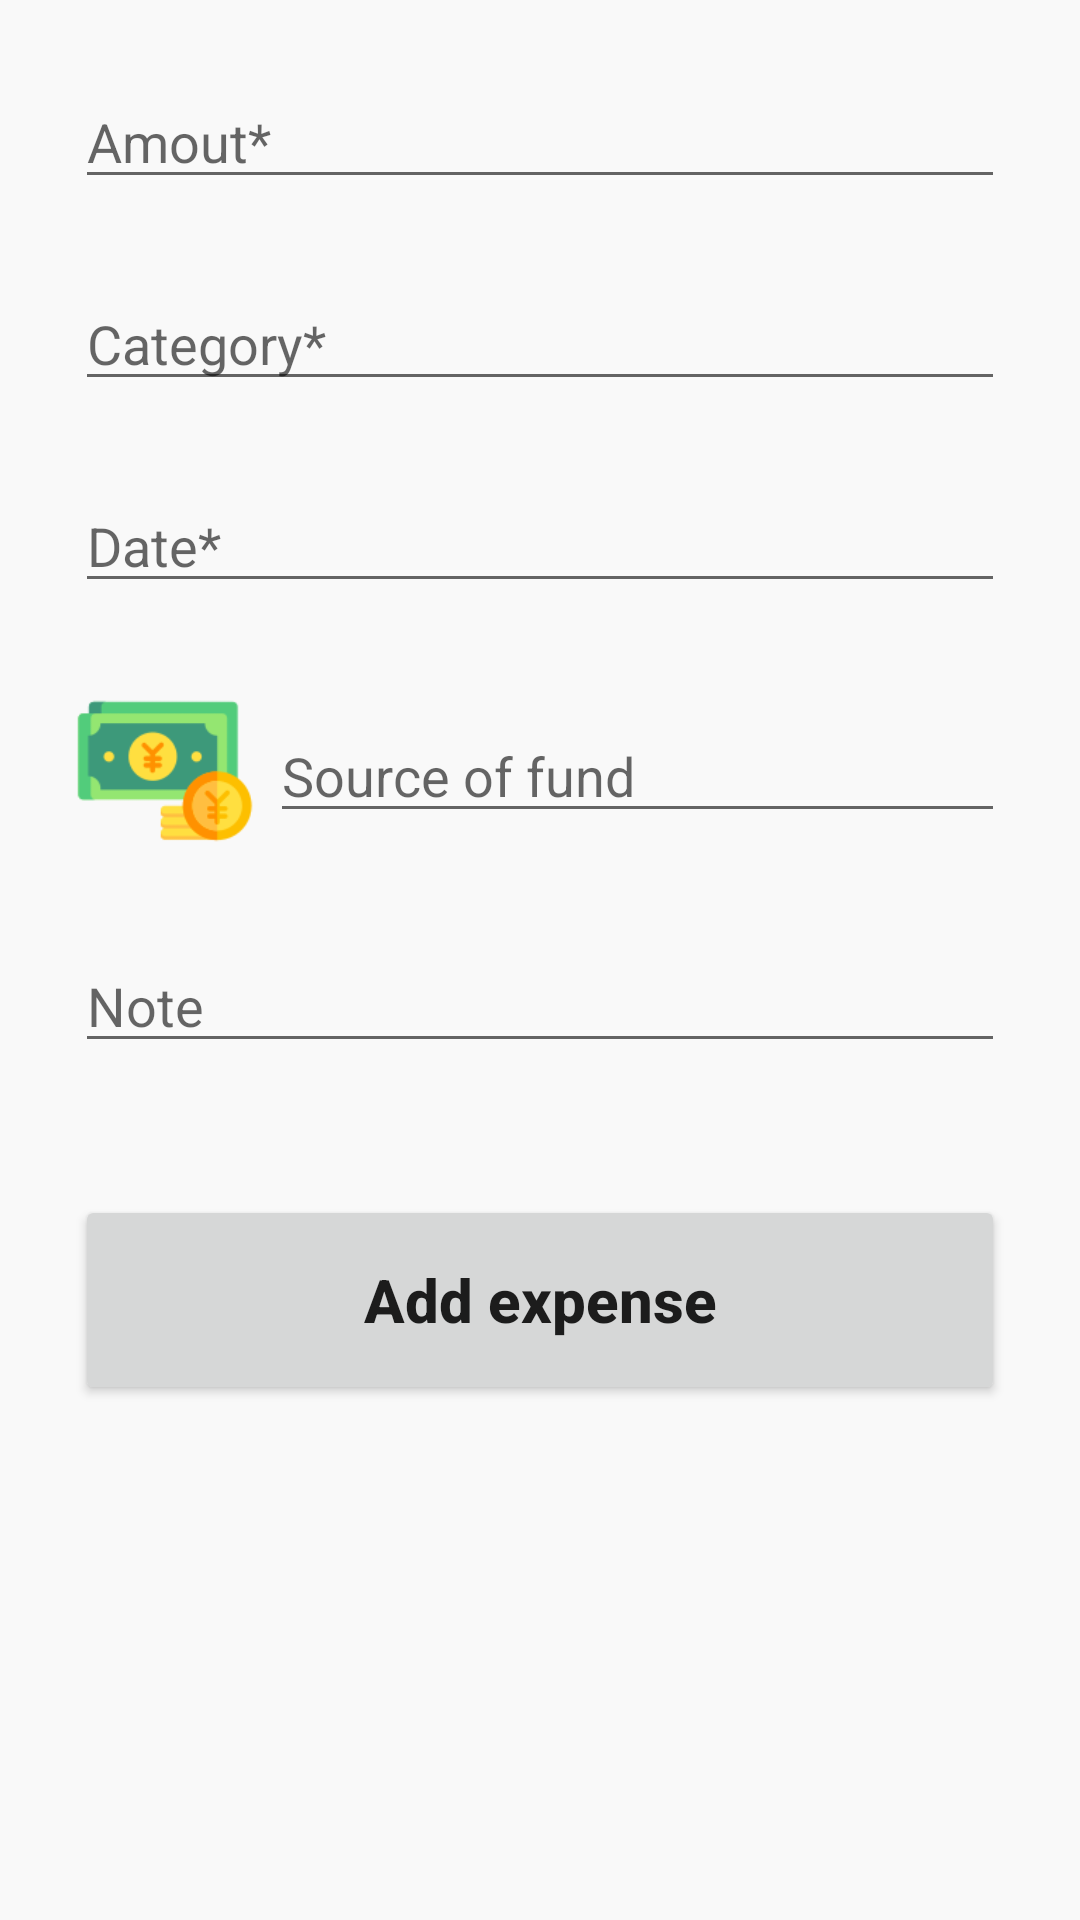

The Android layout XML behind this screen, and the referenced resources:
<!-- AndroidManifest.xml: application theme Theme.ExpenseManagement -->
<!-- res/layout/activity_register_trans.xml -->
<?xml version="1.0" encoding="utf-8"?>
<FrameLayout xmlns:android="http://schemas.android.com/apk/res/android"
    xmlns:app="http://schemas.android.com/apk/res-auto"
    android:layout_width="match_parent"
    android:layout_height="match_parent"
    android:fitsSystemWindows="true">

    <LinearLayout
        android:layout_width="match_parent"
        android:layout_height="match_parent"
        android:orientation="vertical"
        android:paddingLeft="25sp"
        android:paddingTop="25sp"
        android:paddingRight="25sp">

        <EditText
            android:id="@+id/amount"
            android:layout_width="match_parent"
            android:layout_height="wrap_content"
            android:ems="10"
            android:hint="Amout*"
            android:inputType="number"
            app:layout_constraintEnd_toEndOf="parent"
            app:layout_constraintStart_toStartOf="parent"
            app:layout_constraintTop_toTopOf="parent" />

        <EditText
            android:id="@+id/m_name_category"
            android:layout_width="match_parent"
            android:layout_height="wrap_content"
            android:layout_marginTop="26dp"
            android:allowClickWhenDisabled="true"
            android:drawableRight="@drawable/baseline_keyboard_arrow_down_24"
            android:ems="10"
            android:hint="Category*"
            app:layout_constraintEnd_toEndOf="parent"
            app:layout_constraintStart_toStartOf="parent"
            app:layout_constraintTop_toTopOf="parent" />

        <EditText
            android:id="@+id/date"
            android:layout_width="match_parent"
            android:layout_height="wrap_content"
            android:layout_marginTop="26dp"
            android:drawableRight="@drawable/baseline_date_range_24"
            android:ems="10"
            android:hint="Date*"
            android:inputType="date"
            app:layout_constraintEnd_toEndOf="parent"
            app:layout_constraintStart_toStartOf="parent"
            app:layout_constraintTop_toTopOf="parent" />

        <LinearLayout
            android:layout_width="match_parent"
            android:layout_height="wrap_content"
            android:gravity="center_vertical"
            android:orientation="horizontal"
            android:layout_marginTop="26dp">
            <ImageView
                android:id="@+id/source_icon"
                app:srcCompat="@drawable/ic_source_cash"
                android:layout_marginRight="5dp"
                android:layout_width="60dp"
                android:layout_height="60dp" />
            <EditText
                android:id="@+id/m_name_source"
                android:layout_width="match_parent"
                android:layout_height="wrap_content"
                android:drawableRight="@drawable/baseline_keyboard_arrow_down_24"
                android:ems="10"
                android:hint="Source of fund"
                app:layout_constraintEnd_toEndOf="parent"
                app:layout_constraintStart_toStartOf="parent"
                app:layout_constraintTop_toTopOf="parent" />
        </LinearLayout>

        <EditText
            android:id="@+id/note"
            android:layout_width="match_parent"
            android:layout_height="wrap_content"
            android:layout_marginTop="26dp"
            android:ems="10"
            android:hint="Note"
            app:layout_constraintEnd_toEndOf="parent"
            app:layout_constraintStart_toStartOf="parent"
            app:layout_constraintTop_toTopOf="parent" />

        <Button
            android:id="@+id/add_expense"
            android:layout_width="match_parent"
            android:layout_height="70dp"
            android:layout_marginTop="44dp"
            android:text="Add expense"
            android:textAllCaps="false"
            android:textSize="20sp"
            android:textStyle="bold"
            app:layout_constraintEnd_toEndOf="parent"
            app:layout_constraintHorizontal_bias="1.0"
            app:layout_constraintStart_toStartOf="parent"
            app:layout_constraintTop_toBottomOf="parent" />


    </LinearLayout>
</FrameLayout>
<!-- resources referenced by this layout -->
<resources>
  <!-- drawable ic_source_cash: png bitmap (drawable, 4995 bytes) -->
  <style name="Theme.ExpenseManagement" parent="Theme.MaterialComponents.Light">
          
          <item name="colorPrimary">@color/pink</item>
          <item name="colorOnPrimary">@color/white</item>
          <item name="android:windowBackground">@color/gray_light</item>
          
          <item name="colorSecondary">@color/pink_light</item>
          <item name="colorOnSecondary">@color/black</item>
          
          <item name="android:windowTranslucentStatus">true</item>
          <item name="android:windowTranslucentNavigation">true</item>
      </style>
  <color name="pink">#D82D8B</color>
  <color name="white">#FFFFFFFF</color>
  <color name="gray_light">#F9F9F9</color>
  <color name="pink_light">#FFD6E7</color>
  <color name="black">#FF000000</color>
</resources>
